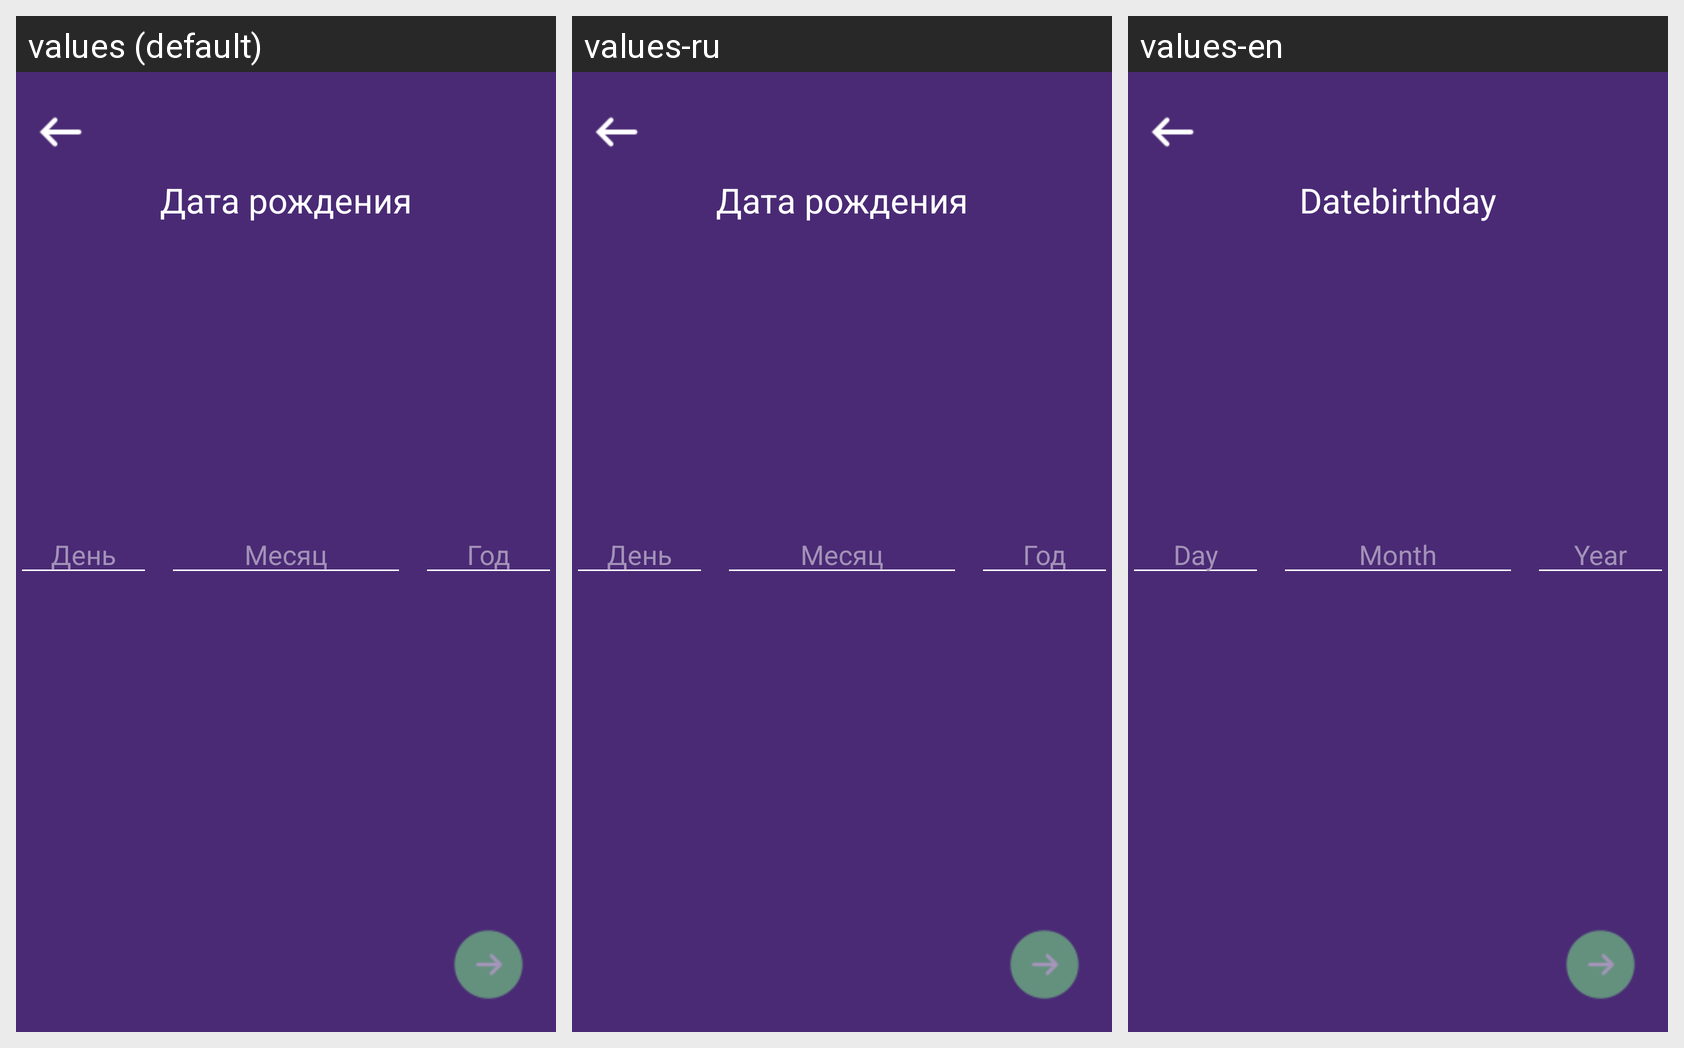

Translations of the strings shown on this Android screen, per locale in the grid:
Android screen res/layout/fragment_parent_birthday.xml rendered under 3 locales, left to right: values (default), values-ru, values-en. Device: Nexus 5 (rendered at 1080×1920; each locale shown at half size, 540×960, under a caption strip naming it); theme AppTheme.NoActionBar.
Strings drawn on this screen, with the default value and each locale's value (text and hints the layout hard-codes, and strings that could not be matched under every locale, appear in the picture but are not listed):

birthday
  values: Дата рождения
  values-ru: Дата рождения
  values-en: Datebirthday

day
  values: День
  values-ru: День
  values-en: Day

month
  values: Месяц
  values-ru: Месяц
  values-en: Month

year
  values: Год
  values-ru: Год
  values-en: Year
